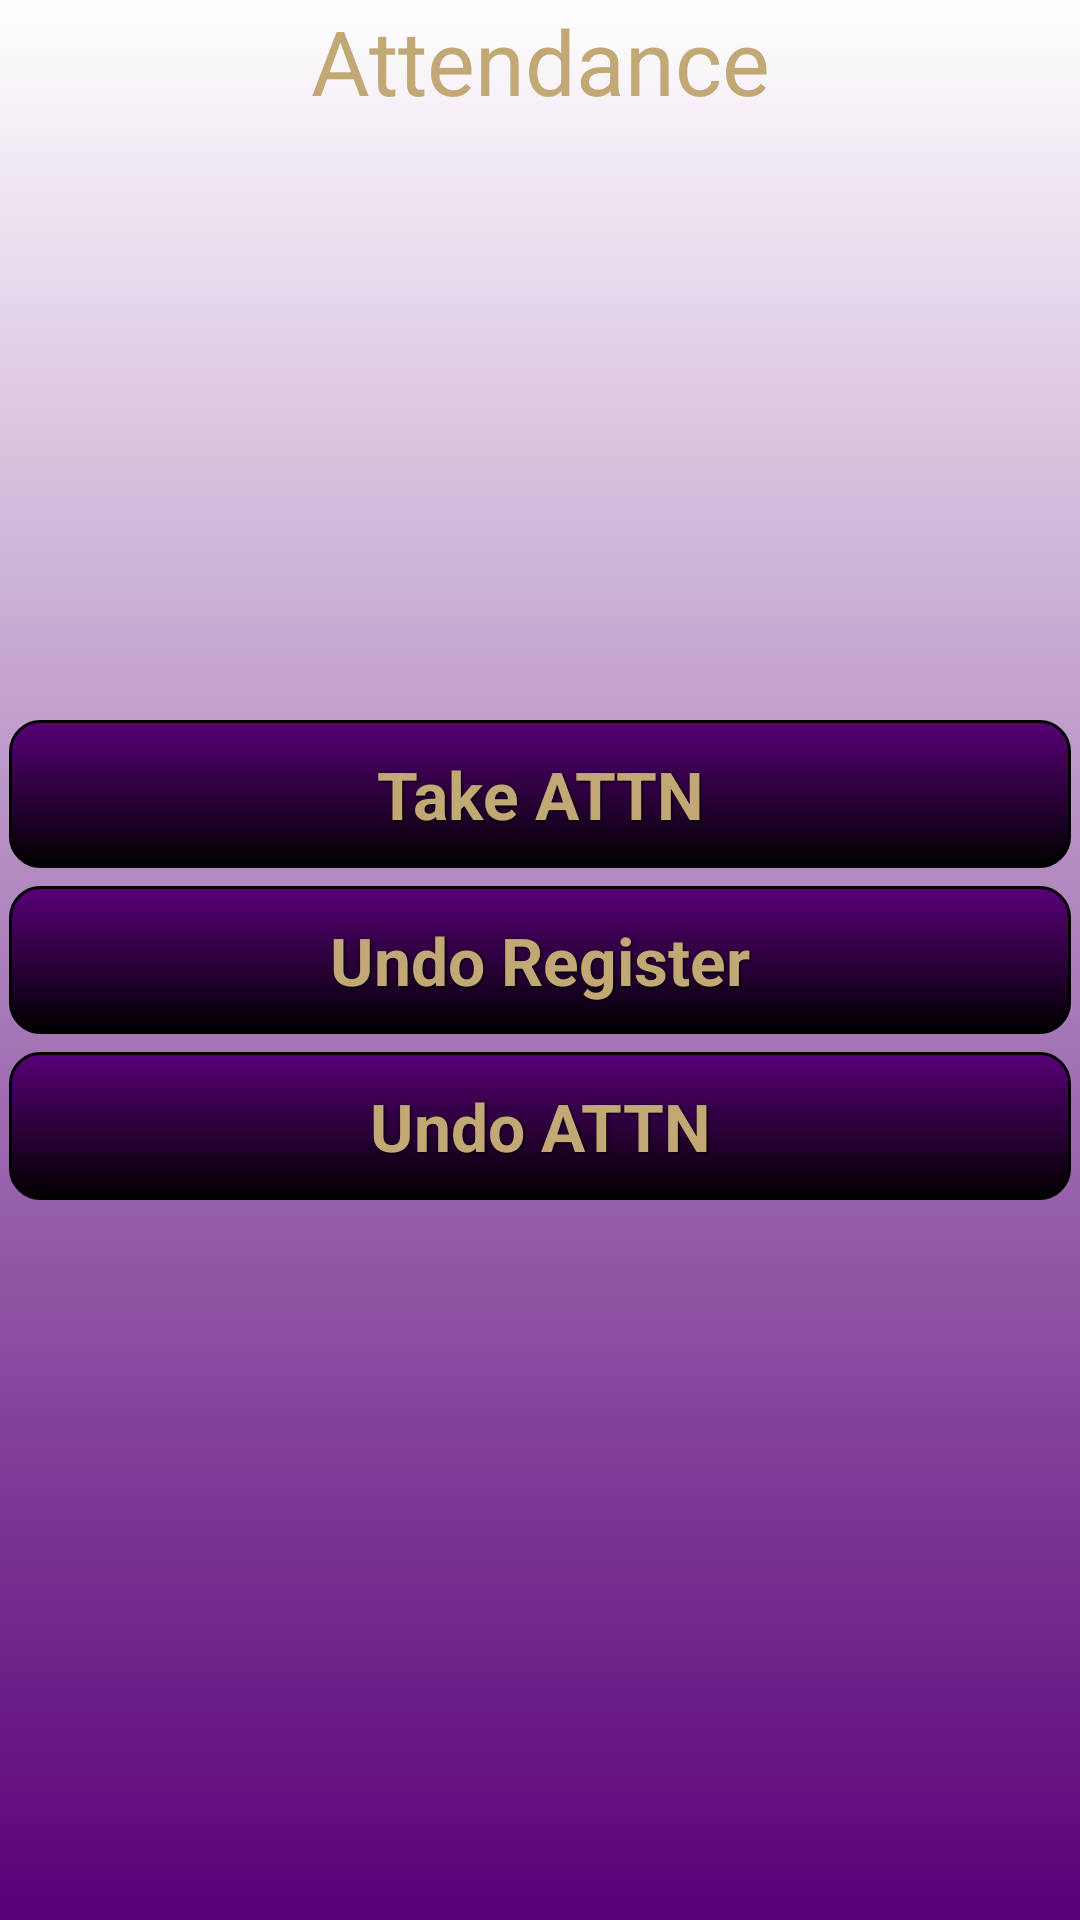

Write the Android layout XML for this screen, with the resource values it uses.
<!-- AndroidManifest.xml: application theme AppTheme -->
<!-- res/layout/activity_13p_attendance.xml -->
<RelativeLayout xmlns:android="http://schemas.android.com/apk/res/android"
    xmlns:tools="http://schemas.android.com/tools"
    style="@style/BasicLayout"
    tools:context="com.example.teacherspet.view.AttendancePScreenActivity" >

    
    <TextView
        android:id="@+id/head_attn"
        style="@style/TextTitle"
        android:text="@string/title_attn"/>

    <Button
        android:id="@+id/btn_undo_r"
        style="@style/ActionButton"
        android:layout_centerVertical="true"
        android:text="@string/lbl_undo_r" />

    <Button
        android:id="@+id/btn_undo_s"
        style="@style/ActionButton"
        android:layout_below="@id/btn_undo_r"
        android:text="@string/lbl_undo_s" />

    <Button
        android:id="@+id/btn_take"
        style="@style/ActionButton"
        android:layout_above="@id/btn_undo_r"
        android:text="@string/lbl_take" />

</RelativeLayout>
<!-- resources referenced by this layout -->
<resources>
  <string name="lbl_take">Take ATTN</string>
  <string name="lbl_undo_r">Undo Register</string>
  <string name="lbl_undo_s">Undo ATTN</string>
  <string name="title_attn">Attendance</string>
  <style name="ActionButton" parent="@style/BasicButton">
          <item name="android:onClick">onClicked</item>
      </style>
  <style name="BasicLayout">
          <item name="android:layout_width">fill_parent</item>
          <item name="android:layout_height">fill_parent</item>
          <item name="android:background">@drawable/gradient_bg</item>
      </style>
  <style name="TextTitle" parent="TextCenter">
          <item name="android:textSize">@dimen/text_Large</item>
          <item name="android:layout_centerHorizontal">true</item>
      </style>
  <style name="AppTheme" parent="AppBaseTheme">
      </style>
  <style name="BasicButton" parent="TextCenter">
          <item name="android:layout_margin">@dimen/btn_margin</item>
          <item name="android:textStyle">bold</item>
          <item name="android:shadowColor">@color/black</item>
          <item name="android:shadowDx">1</item>
          <item name="android:shadowDy">1</item>
          <item name="android:shadowRadius">2</item>
          <item name="android:background">@drawable/mybutton</item>
      </style>
  <!-- drawable gradient_bg (drawable) -->
  <?xml version="1.0" encoding="utf-8"?>
  <selector xmlns:android="http://schemas.android.com/apk/res/android">
      <item>
          <shape>
              <gradient
                  android:startColor="@color/white"
                  android:endColor="@color/dk_purple"
                  android:angle="270" />
          </shape>
      </item>
  </selector>
  <style name="TextCenter" parent="@style/BasicText">
          <item name="android:gravity">center</item>
      </style>
  <dimen name="text_Large">30sp</dimen>
  <style name="AppBaseTheme" parent="Theme.Base.Light">
      </style>
  <dimen name="btn_margin">3sp</dimen>
  <color name="black">#000000</color>
  <!-- drawable mybutton (drawable) -->
  <?xml version="1.0" encoding="utf-8"?>
  <selector xmlns:android="http://schemas.android.com/apk/res/android">
      <item android:state_pressed="true">
          <shape>
              <solid
                  android:color="@color/dk_purple" />
              <stroke
                  android:width="1dp"
                  android:color="@color/black" />
              <corners
                  android:radius="10dp" />
              <padding
                  android:left="10dp"
                  android:top="10dp"
                  android:right="10dp"
                  android:bottom="10dp" />
          </shape>
      </item>
      <item>
          <shape>
              <gradient
                  android:startColor="@color/dk_purple"
                  android:endColor="@color/black"
                  android:angle="270" />
              <stroke
                  android:width="1dp"
                  android:color="@color/black" />
              <corners
                  android:radius="10dp" />
              <padding
                  android:left="10dp"
                  android:top="10dp"
                  android:right="10dp"
                  android:bottom="10dp" />
          </shape>
      </item>
  </selector>
  <color name="white">#ffffff</color>
  <color name="dk_purple">#580077</color>
  <style name="BasicText">
          <item name="android:layout_width">fill_parent</item>
          <item name="android:layout_height">wrap_content</item>
          <item name="android:textSize">@dimen/text_Medium</item>
          <item name="android:textColor">@color/gold</item>
      </style>
  <dimen name="text_Medium">22sp</dimen>
  <color name="gold">#C1A875</color>
</resources>
